Run: headless pygame with SDL's dummy video driver; simulated clock (each Clock.tick advances the game by its frame time, no real sleeping); random seed 0; keys injected as events and as key.get_pressed() state; no mouse input.
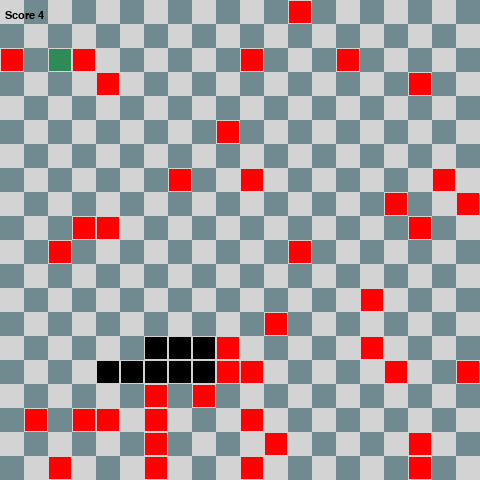
Frame 1 of 4 · flips 1–60 · no input
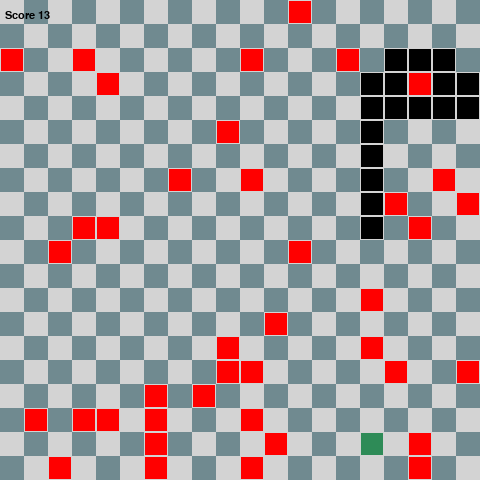
Frame 2 of 4 · flips 61–180 · tapped SPACE, RETURN · held RIGHT (→), D
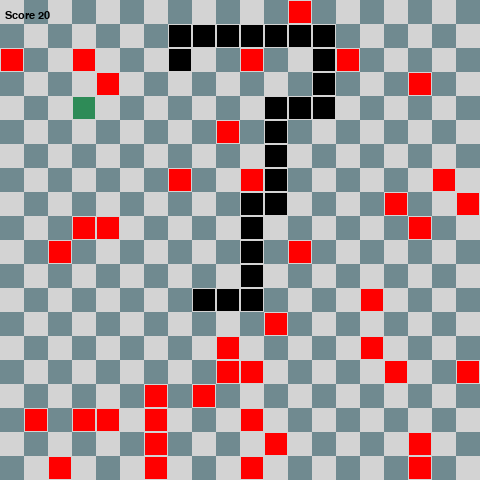
Frame 3 of 4 · flips 181–300 · held DOWN (↓), S
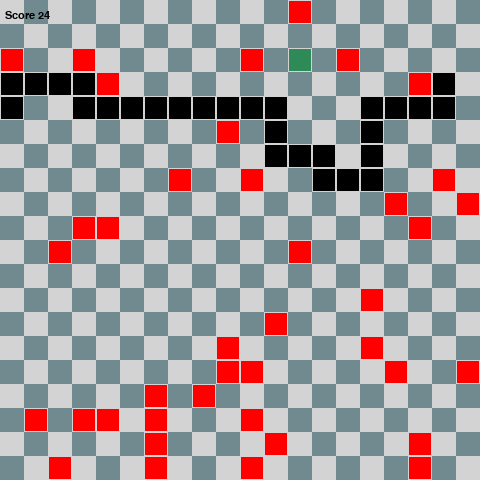
Frame 4 of 4 · flips 301–420 · held LEFT (←), A, UP (↑), W

The pygame program that drew these frames:

from typing import List, Set
from dataclasses import dataclass
import pygame
from enum import Enum, unique
import sys
import random



FPS = 10

INIT_LENGTH = 4

WIDTH = 480
HEIGHT = 480
GRID_SIDE = 24
GRID_WIDTH = WIDTH // GRID_SIDE
GRID_HEIGHT = HEIGHT // GRID_SIDE

BRIGHT_BG = (211, 211, 211)
DARK_BG = (112, 138, 144)

SNAKE_COL = (0, 0, 0)
FOOD_COL = (46, 139, 87)
OBSTACLE_COL = (255, 0, 0)
VISITED_COL = (24, 42, 142)


@unique
class Direction(tuple, Enum):
    UP = (0, -1)
    DOWN = (0, 1)
    LEFT = (-1, 0)
    RIGHT = (1, 0)

    def reverse(self):
        x, y = self.value
        return Direction((x * -1, y * -1))


@dataclass
class Position:
    x: int
    y: int

    def check_bounds(self, width: int, height: int):
        return (self.x >= width) or (self.x < 0) or (self.y >= height) or (self.y < 0)

    def draw_node(self, surface: pygame.Surface, color: tuple, background: tuple):
        r = pygame.Rect(
            (int(self.x * GRID_SIDE), int(self.y * GRID_SIDE)), (GRID_SIDE, GRID_SIDE)
        )
        pygame.draw.rect(surface, color, r)
        pygame.draw.rect(surface, background, r, 1)

    def __eq__(self, o: object) -> bool:
        if isinstance(o, Position):
            return (self.x == o.x) and (self.y == o.y)
        else:
            return False

    def __str__(self):
        return f"X{self.x};Y{self.y};"

    def __hash__(self):
        return hash(str(self))


class GameNode:
    nodes: Set[Position] = set()

    def __init__(self):
        self.position = Position(0, 0)
        self.color = (0, 0, 0)

    def randomize_position(self):
        try:
            GameNode.nodes.remove(self.position)
        except KeyError:
            pass

        condidate_position = Position(
            random.randint(0, GRID_WIDTH - 1), random.randint(0, GRID_HEIGHT - 1),
        )

        if condidate_position not in GameNode.nodes:
            self.position = condidate_position
            GameNode.nodes.add(self.position)
        else:
            self.randomize_position()

    def draw(self, surface: pygame.Surface):
        self.position.draw_node(surface, self.color, BRIGHT_BG)


class Food(GameNode):
    def __init__(self):
        super(Food, self).__init__()
        self.color = FOOD_COL
        self.randomize_position()


class Obstacle(GameNode):
    def __init__(self):
        super(Obstacle, self).__init__()
        self.color = OBSTACLE_COL
        self.randomize_position()


class Snake:
    def __init__(self, screen_width, screen_height, init_length):
        self.color = SNAKE_COL
        self.screen_width = screen_width
        self.screen_height = screen_height
        self.init_length = init_length
        self.reset()

    def reset(self):
        self.length = self.init_length
        self.positions = [Position((GRID_SIDE / 2), (GRID_SIDE / 2))]
        self.direction = random.choice([e for e in Direction])
        self.score = 0
        self.hasReset = True

    def get_head_position(self) -> Position:
        return self.positions[0]

    def turn(self, direction: Direction):
        if self.length > 1 and direction.reverse() == self.direction:
            return
        else:
            self.direction = direction

    def move(self):
        self.hasReset = False
        cur = self.get_head_position()
        x, y = self.direction.value
        new = Position(cur.x + x, cur.y + y,)
        if self.collide(new):
            self.reset()
        else:
            self.positions.insert(0, new)
            while len(self.positions) > self.length:
                self.positions.pop()

    def collide(self, new: Position):
        return (new in self.positions) or (new.check_bounds(GRID_WIDTH, GRID_HEIGHT))

    def eat(self, food: Food):
        if self.get_head_position() == food.position:
            self.length += 1
            self.score += 1
            while food.position in self.positions:
                food.randomize_position()

    def hit_obstacle(self, obstacle: Obstacle):
        if self.get_head_position() == obstacle.position:
            self.length -= 1
            self.score -= 1
            if self.length == 0:
                self.reset()

    def draw(self, surface: pygame.Surface):
        for p in self.positions:
            p.draw_node(surface, self.color, BRIGHT_BG)


class Player:
    def __init__(self) -> None:
        self.visited_color = VISITED_COL
        self.visited: Set[Position] = set()
        self.chosen_path: List[Direction] = []

    def move(self, snake: Snake) -> bool:
        try:
            next_step = self.chosen_path.pop(0)
            snake.turn(next_step)
            return False
        except IndexError:
            return True

    def search_path(self, snake: Snake, food: Food, *obstacles: Set[Obstacle]):
        """
        Do nothing, control is defined in derived classes
        """
        pass

    def turn(self, direction: Direction):
        """
        Do nothing, control is defined in derived classes
        """
        pass

    def draw_visited(self, surface: pygame.Surface):
        for p in self.visited:
            p.draw_node(surface, self.visited_color, BRIGHT_BG)


class SnakeGame:
    def __init__(self, snake: Snake, player: Player) -> None:
        pygame.init()
        pygame.display.set_caption("AIFundamentals - SnakeGame")

        self.snake = snake
        self.food = Food()
        self.obstacles: Set[Obstacle] = set()
        for _ in range(40):
            ob = Obstacle()
            while any([ob.position == o.position for o in self.obstacles]):
                ob.randomize_position()
            self.obstacles.add(ob)

        self.player = player

        self.fps_clock = pygame.time.Clock()

        self.screen = pygame.display.set_mode(
            (snake.screen_height, snake.screen_width), 0, 32
        )
        self.surface = pygame.Surface(self.screen.get_size()).convert()
        self.myfont = pygame.font.SysFont("monospace", 16)

    def drawGrid(self):
        for y in range(0, int(GRID_HEIGHT)):
            for x in range(0, int(GRID_WIDTH)):
                p = Position(x, y)
                if (x + y) % 2 == 0:
                    p.draw_node(self.surface, BRIGHT_BG, BRIGHT_BG)
                else:
                    p.draw_node(self.surface, DARK_BG, DARK_BG)

    def run(self):
        while not self.handle_events():
            self.fps_clock.tick(FPS)
            self.drawGrid()
            if self.player.move(self.snake) or self.snake.hasReset:
                self.player.search_path(self.snake, self.food, self.obstacles)
                self.player.move(self.snake)
            self.snake.move()
            self.snake.eat(self.food)
            for ob in self.obstacles:
                self.snake.hit_obstacle(ob)
            for ob in self.obstacles:
                ob.draw(self.surface)
            self.player.draw_visited(self.surface)
            self.snake.draw(self.surface)
            self.food.draw(self.surface)
            self.screen.blit(self.surface, (0, 0))
            text = self.myfont.render(
                "Score {0}".format(self.snake.score), 1, (0, 0, 0)
            )
            self.screen.blit(text, (5, 10))
            pygame.display.update()

    def handle_events(self):
        for event in pygame.event.get():
            if event.type == pygame.QUIT:
                pygame.quit()
                sys.exit()
            elif event.type == pygame.KEYDOWN:
                if event.key == pygame.K_ESCAPE:
                    pygame.quit()
                    sys.exit()
                if event.key == pygame.K_UP:
                    self.player.turn(Direction.UP)
                elif event.key == pygame.K_DOWN:
                    self.player.turn(Direction.DOWN)
                elif event.key == pygame.K_LEFT:
                    self.player.turn(Direction.LEFT)
                elif event.key == pygame.K_RIGHT:
                    self.player.turn(Direction.RIGHT)
        return False


class HumanPlayer(Player):
    def __init__(self):
        super(HumanPlayer, self).__init__()

    def turn(self, direction: Direction):
        self.chosen_path.append(direction)


# ----------------------------------
# DO NOT MODIFY CODE ABOVE THIS LINE
# ----------------------------------


class SearchBasedPlayer(Player):
    def __init__(self):
        super(SearchBasedPlayer, self).__init__()

    def search_path(self, snake: Snake, food: Food, *obstacles: Set[Obstacle]):
        # self.dfs(obstacles[0], food, snake)
        # self.greedy(obstacles[0], food, snake)
        self.a_star(obstacles[0], food, snake)

    def backtrace(self, parent, start, end):
        path = [end]
        while path[-1] != start:
            path.append(parent[path[-1]])
        path.reverse()
        return path

    def add_to_path(self, current_position, path):
        position = current_position
        for i in path:
            head_up = Position(position.x, position.y - 1)
            head_right = Position(position.x + 1, position.y)
            head_down = Position(position.x, position.y + 1)
            head_left = Position(position.x - 1, position.y)
            if i == head_up:
                self.chosen_path.append(Direction.UP)
            elif i == head_right:
                self.chosen_path.append(Direction.RIGHT)
            elif i == head_down:
                self.chosen_path.append(Direction.DOWN)
            elif i == head_left:
                self.chosen_path.append(Direction.LEFT)
            position = i

    def a_star(self, obstacles, food, snake):
        parent = {}
        visited = []
        queue = {snake.get_head_position(): [
            abs(food.position.x - snake.get_head_position().x) + abs(food.position.y - snake.get_head_position().y), 0]}
        candidate = None
        position = None
        while queue:
            min_cost = 100000
            for queued_position in queue:
                temp_list = queue[queued_position]
                current_cost = temp_list[0] + temp_list[1]
                if current_cost < min_cost:
                    candidate = queued_position
                    min_cost = current_cost
            candidate_list = queue[candidate]
            path = candidate_list[1]
            position = candidate
            queue.pop(position)
            if position == food.position:
                break
            if position not in visited:
                visited.append(position)
            directions = self.create_directions(position)
            for new_position in directions:
                modifier = 0
                if new_position not in visited:
                    unpassable = False
                    if new_position.check_bounds(GRID_WIDTH, GRID_HEIGHT):
                        unpassable = True
                    else:
                        for tail in snake.positions:
                            if new_position == tail:
                                unpassable = True
                                break
                            if not unpassable:
                                for obstacle in obstacles:
                                    if new_position == obstacle.position:
                                        modifier += 1000
                                        break
                    if not unpassable:
                        parent[new_position] = position
                        if new_position not in visited:
                            visited.append(new_position)
                        queue[new_position] = [(abs(new_position.x - food.position.x) + abs(new_position.y - food.position.y)),
                                               (path + 1 + modifier)]
        if len(queue) == 0 and position is not food.position:
            print("Can not find path.")
            exit()
        else:
            path = self.backtrace(parent, snake.get_head_position(), position)
            self.add_to_path(snake.get_head_position(), path)

    def greedy(self, obstacles, food, snake):
        parent = {}
        visited = []
        queue = {snake.get_head_position(): abs(food.position.x - snake.get_head_position().x) + abs(food.position.y - snake.get_head_position().y)}
        position = None
        while queue:
            position = min(queue, key=queue.get)
            queue.pop(position)
            if position == food.position:
                break
            if position not in visited:
                visited.append(position)
            directions = self.create_directions(position)
            for new_position in directions:
                modifier = 0
                if new_position not in visited:
                    unpassable = False
                    if new_position.check_bounds(GRID_WIDTH, GRID_HEIGHT):
                        unpassable = True
                    else:
                        for tail in snake.positions:
                            if new_position == tail:
                                unpassable = True
                                break
                        if not unpassable:
                            for obstacle in obstacles:
                                if new_position == obstacle.position:
                                    modifier += 1000
                                    break
                    if not unpassable:
                        parent[new_position] = position
                        if new_position not in visited:
                            visited.append(new_position)
                        queue[new_position] = (abs(new_position.x - food.position.x) +
                                               abs(new_position.y - food.position.y) + modifier)
        if len(queue) == 0 and position is not food.position:
            print("Cannot find a path.")
            exit()
        else:
            path = self.backtrace(parent, snake.get_head_position(), position)
            self.add_to_path(snake.get_head_position(), path)

    def dfs(self, obstacles, food, snake):
        queue = [snake.get_head_position()]
        visited = []
        parent = {}
        position = None
        while queue:
            unpassable = False
            position = queue.pop()
            if position == food.position:
                break
            visited.append(position)
            directions = self.create_directions(position)
            for new_position in directions:
                if new_position not in visited:
                    unpassable = False
                    if new_position.check_bounds(GRID_WIDTH, GRID_HEIGHT):
                        unpassable = True
                    else:
                        for tail in snake.positions:
                            if new_position == tail:
                                unpassable = True
                                break
                        if not unpassable:
                            for obstacle in obstacles:
                                if new_position == obstacle.position:
                                    unpassable = True
                                    break
                    if not unpassable:
                        parent[new_position] = position
                        if new_position not in visited:
                            visited.append(new_position)
                        queue.append(new_position)
        if len(queue) == 0 and position is not food.position:
            print("Cannot find a path.")
            exit()
        else:
            path = self.backtrace(parent, snake.get_head_position(), position)
            self.add_to_path(snake.get_head_position(), path)

    @staticmethod
    def move_position(position: Position, direction: Direction):
        x = position.x + direction[0]
        y = position.y + direction.value[1]
        return Position(x, y)

    def create_directions(self, position: Position):
        up = self.move_position(position, Direction.UP)
        down = self.move_position(position, Direction.DOWN)
        left = self.move_position(position, Direction.LEFT)
        right = self.move_position(position, Direction.RIGHT)
        return {up, left, down, right}


if __name__ == "__main__":
    pygame.font.init()
    snake = Snake(WIDTH, WIDTH, INIT_LENGTH)
    player = SearchBasedPlayer()
    game = SnakeGame(snake, player)
    game.run()
